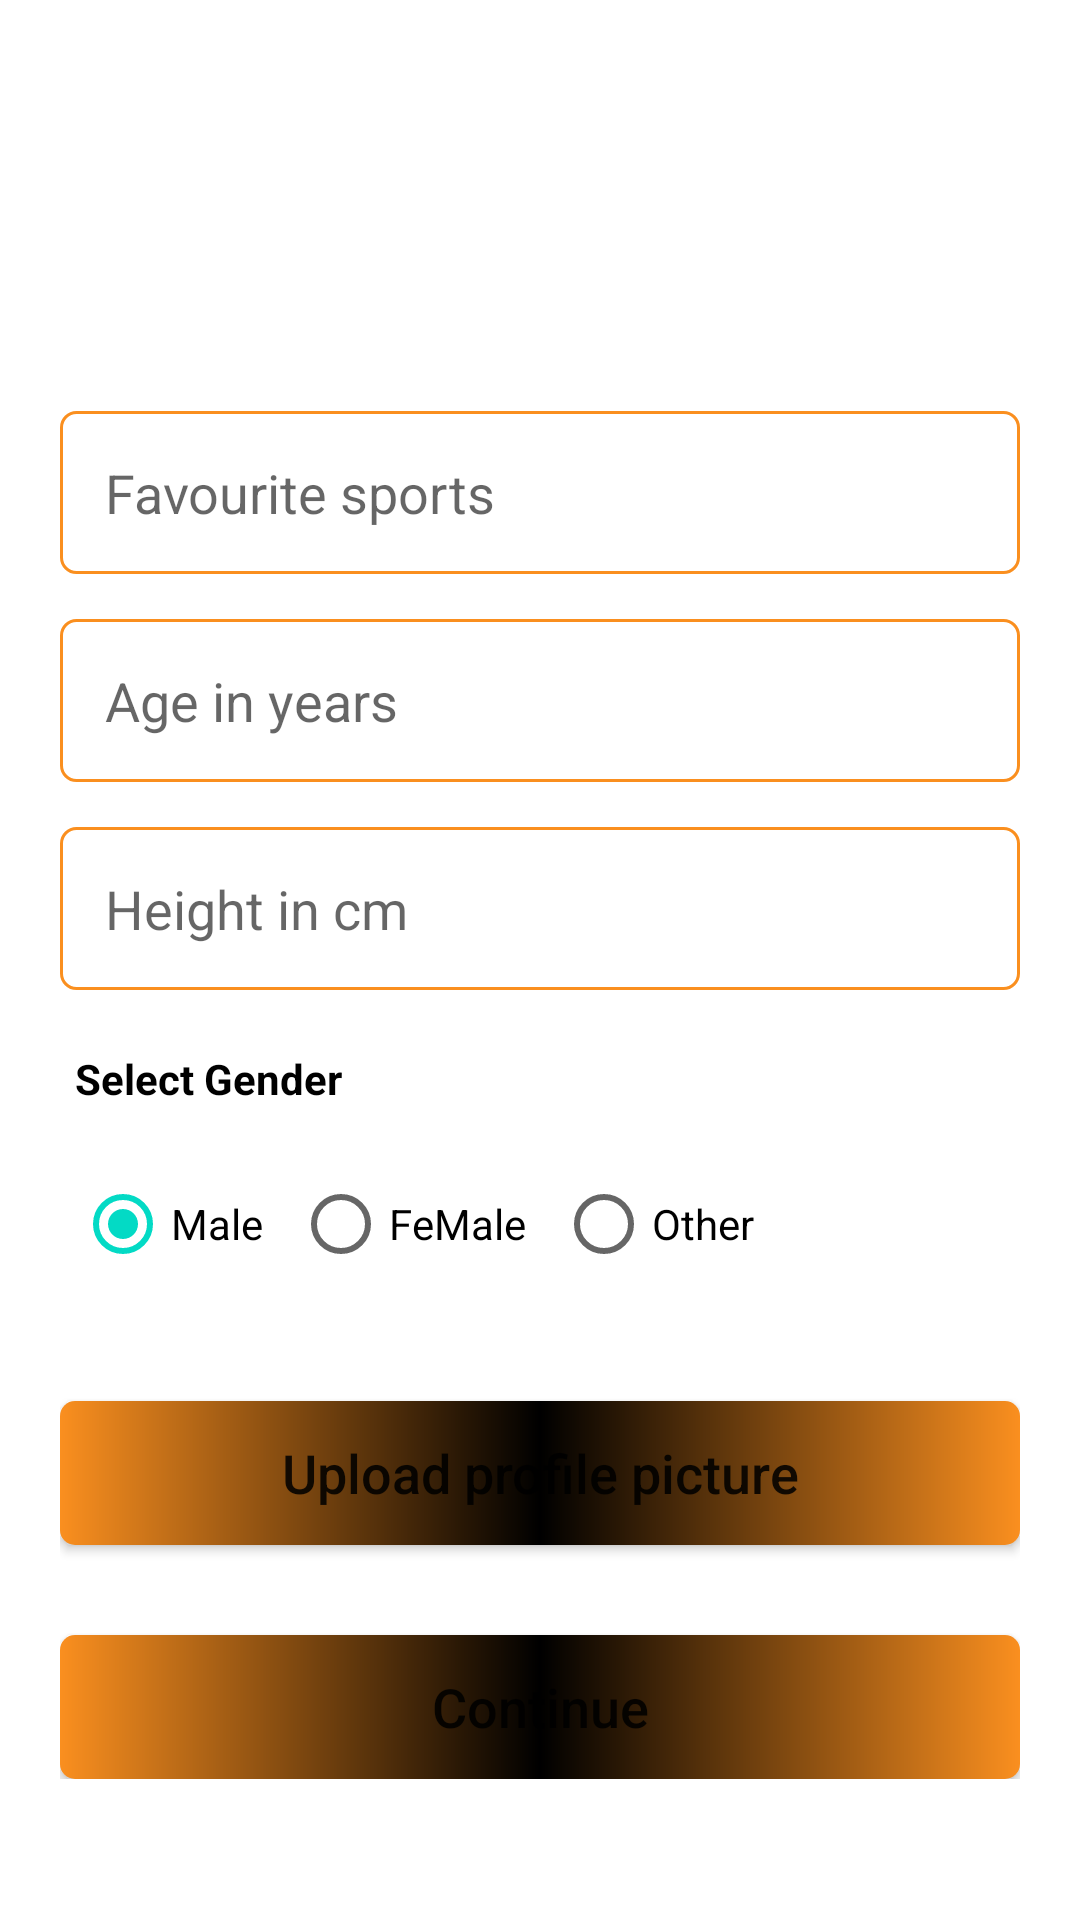

This screen was rendered from an Android layout file. Write that file and the resources it references.
<!-- AndroidManifest.xml: application theme Theme.GymBuddy -->
<!-- res/layout/activity_get_user_info.xml -->
<?xml version="1.0" encoding="utf-8"?>
<RelativeLayout xmlns:android="http://schemas.android.com/apk/res/android"
    xmlns:app="http://schemas.android.com/apk/res-auto"
    xmlns:tools="http://schemas.android.com/tools"
    android:layout_width="match_parent"
    android:layout_height="match_parent"
    android:background="@color/white"
    tools:context=".GetUserInfoActivity">
    <ImageView
        android:id="@+id/profilePic"
        android:src="@drawable/download"
        android:layout_centerHorizontal="true"
        android:layout_width="120dp"
        android:layout_marginTop="15dp"
        android:layout_height="120dp">


    </ImageView>
    <ProgressBar
        android:layout_centerInParent="true"
        android:visibility="gone"
        android:id="@+id/progress_bar"
        android:layout_width="wrap_content"
        android:layout_height="wrap_content">

    </ProgressBar>

    <LinearLayout
        android:layout_width="match_parent"
        android:layout_height="wrap_content"
        android:layout_centerInParent="true"
        android:layout_marginStart="20dp"
        android:layout_below="@+id/profilePic"
        android:layout_marginTop="2dp"
        android:layout_marginEnd="20dp"
        android:layout_marginBottom="20dp"
        android:orientation="vertical">

        <EditText
            android:id="@+id/sportsEt"
            android:layout_width="match_parent"
            android:layout_height="wrap_content"
            android:background="@drawable/edittextshape"
            android:hint="Favourite sports"
            android:padding="15dp"
            android:textColor="@color/black"
            android:textSize="18sp">

        </EditText>

        <EditText
            android:id="@+id/ageEt"
            android:layout_width="match_parent"
            android:layout_height="wrap_content"
            android:layout_marginTop="15dp"
            android:background="@drawable/edittextshape"
            android:hint="Age in years"
            android:inputType="number"
            android:padding="15dp"
            android:textColor="@color/black"
            android:textSize="18sp">

        </EditText>

        <EditText
            android:id="@+id/heightEt"
            android:layout_width="match_parent"
            android:layout_height="wrap_content"
            android:layout_marginTop="15dp"
            android:background="@drawable/edittextshape"
            android:hint="Height in cm"
            android:inputType="number"
            android:padding="15dp"
            android:textColor="@color/black"
            android:textSize="18sp">

        </EditText>

        <TextView
            android:layout_marginLeft="5dp"
            android:layout_width="wrap_content"
            android:layout_height="wrap_content"
            android:layout_marginTop="20dp"
            android:text="Select Gender"
            android:textColor="@color/black"
            android:textStyle="bold">

        </TextView>

        <RadioGroup
            android:id="@+id/genderRg"
            android:layout_width="wrap_content"
            android:layout_height="wrap_content"
            android:layout_marginTop="10dp"
            android:orientation="horizontal">

            <RadioButton
                android:checked="true"
                android:layout_margin="5dp"
                android:id="@+id/maleRb"
                android:layout_width="wrap_content"
                android:layout_height="wrap_content"
                android:text="Male">

            </RadioButton>

            <RadioButton
                android:layout_margin="5dp"
                android:id="@+id/femaleRb"
                android:layout_width="wrap_content"
                android:layout_height="wrap_content"
                android:text="FeMale">

            </RadioButton>

            <RadioButton
                android:layout_margin="5dp"
                android:id="@+id/otherRb"
                android:layout_width="wrap_content"
                android:layout_height="wrap_content"
                android:text="Other">

            </RadioButton>

        </RadioGroup>


        <Button
            android:id="@+id/uploadPicBtn"
            android:layout_width="match_parent"
            android:layout_height="wrap_content"
            android:layout_marginTop="30dp"
            android:background="@drawable/btnshape"
            android:onClick="choosePicture"
            android:text="Upload profile picture"
            android:textAllCaps="false"
            android:textSize="18sp">

        </Button>
        <Button
            android:id="@+id/complainBtn"
            android:layout_width="match_parent"
            android:layout_height="wrap_content"
            android:layout_marginTop="30dp"
            android:background="@drawable/btnshape"
            android:onClick="continueBtn"
            android:text="Continue"
            android:textAllCaps="false"
            android:textSize="18sp">

        </Button>

    </LinearLayout>


</RelativeLayout>
<!-- resources referenced by this layout -->
<resources>
  <color name="black">#FF000000</color>
  <color name="white">#FFFFFFFF</color>
  <!-- drawable btnshape (drawable) -->
  <?xml version="1.0" encoding="utf-8"?>
  <shape xmlns:android="http://schemas.android.com/apk/res/android">
  <gradient android:startColor="@color/yellow" android:centerColor="@color/black" android:endColor="@color/yellow"></gradient>
  <corners android:radius="5dp"></corners>
  </shape>
  <!-- drawable edittextshape (drawable) -->
  <?xml version="1.0" encoding="utf-8"?>
  <shape xmlns:android="http://schemas.android.com/apk/res/android"
      android:shape="rectangle">
      <stroke android:width="1dp" android:color="@color/yellow"></stroke>
      <corners android:radius="5dp"></corners>
  
  </shape>
  <style name="Theme.GymBuddy" parent="Theme.MaterialComponents.DayNight.DarkActionBar">
          
          <item name="colorPrimary">@color/yellow</item>
          <item name="colorPrimaryVariant">@color/yellow</item>
          <item name="colorOnPrimary">@color/white</item>
          
          <item name="colorSecondary">@color/teal_200</item>
          <item name="colorSecondaryVariant">@color/teal_700</item>
          <item name="colorOnSecondary">@color/black</item>
          
          <item name="android:statusBarColor">?attr/colorPrimaryVariant</item>
          
      </style>
  <color name="yellow">#fa8f1f</color>
  <color name="teal_200">#FF03DAC5</color>
  <color name="teal_700">#FF018786</color>
</resources>
